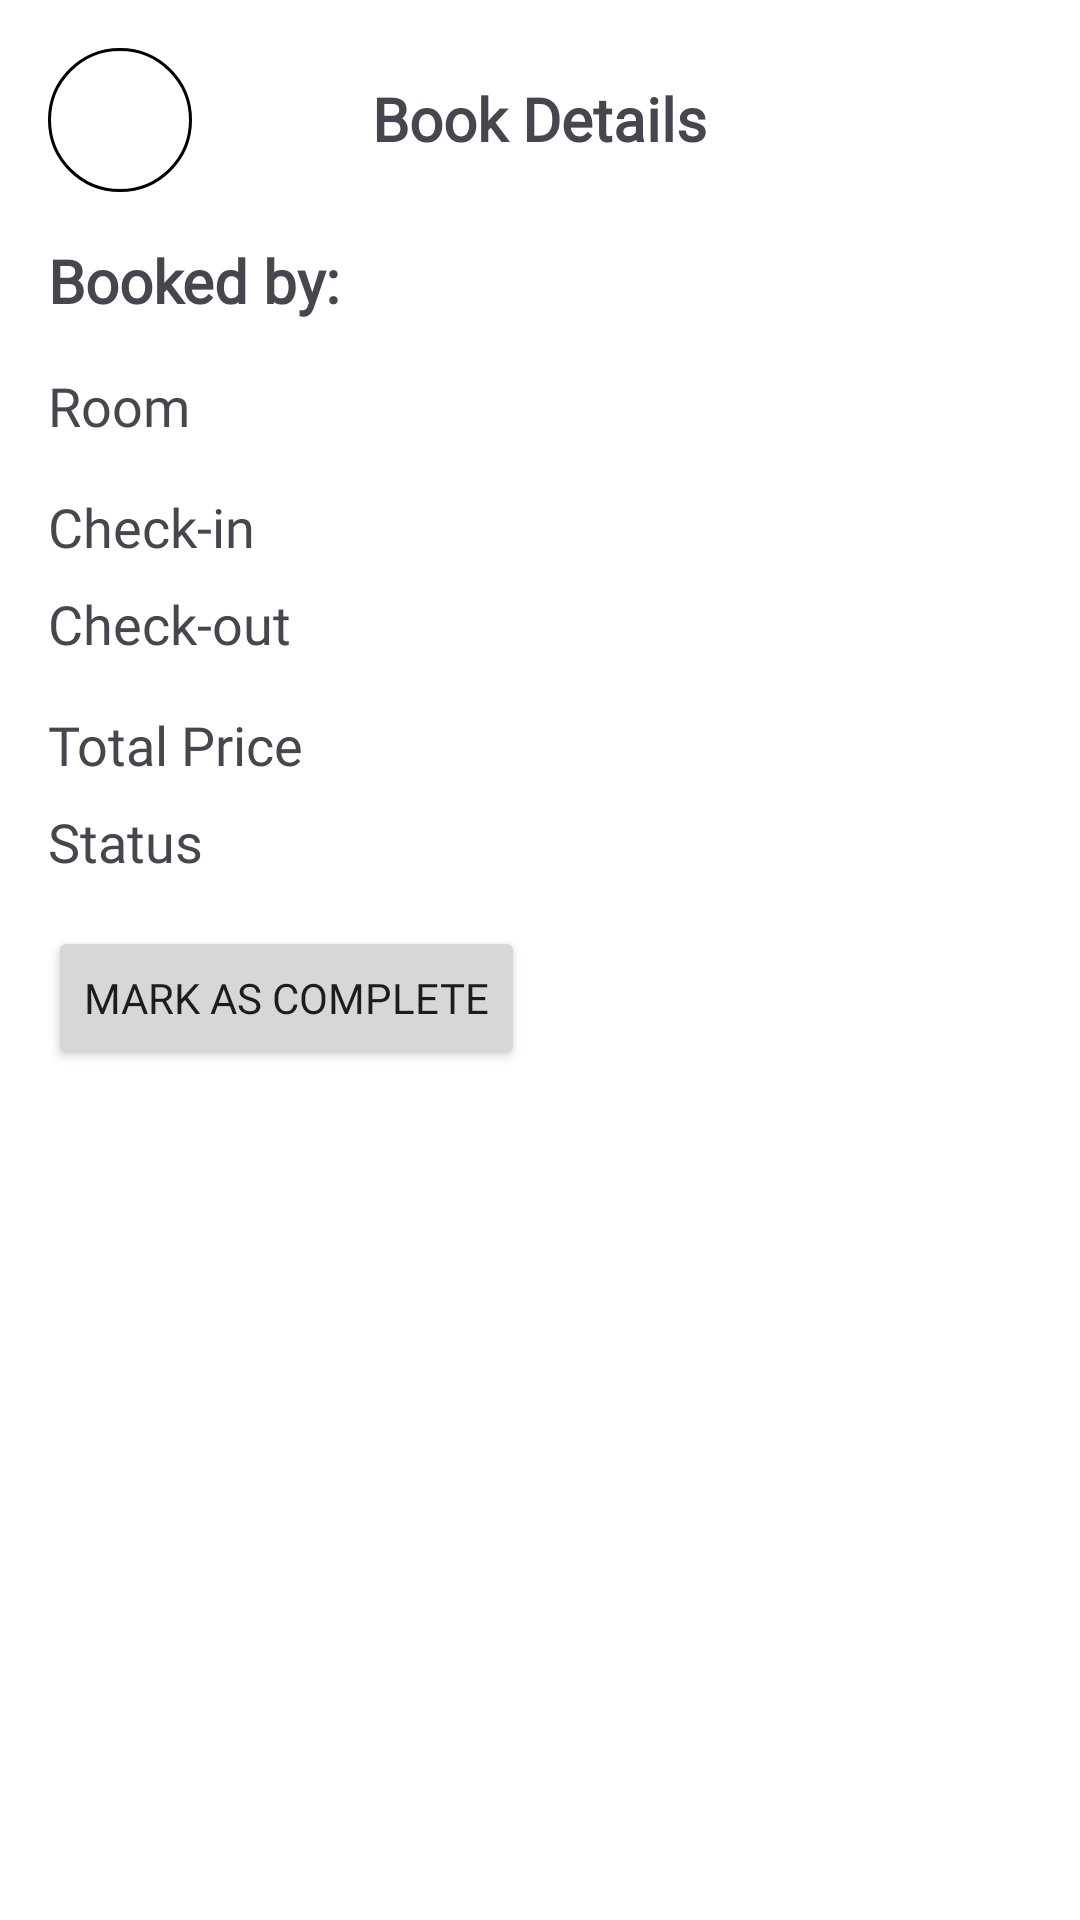

Here is an Android app screen rendered from its layout file. Give the layout XML and the strings, colors and styles it references.
<!-- AndroidManifest.xml: application theme Theme.ProjectStay -->
<!-- res/layout/activity_hotelier_booking_detail.xml -->
<?xml version="1.0" encoding="utf-8"?>
<LinearLayout xmlns:android="http://schemas.android.com/apk/res/android"
    android:layout_width="match_parent"
    android:layout_height="match_parent"
    android:background="@color/white"
    android:orientation="vertical"
    android:padding="16dp">

    
    <RelativeLayout
        android:layout_width="match_parent"
        android:layout_height="wrap_content">

        
        <ImageButton
            android:id="@+id/backButton"
            android:layout_width="48dp"
            android:layout_height="48dp"
            android:layout_alignParentLeft="true"
            android:background="@drawable/circle_background"
            android:contentDescription="Back"
            android:src="@drawable/baseline_arrow_back_ios_new_24" />

        
        <TextView
            android:id="@+id/bookDetailsTitle"
            android:layout_width="wrap_content"
            android:layout_height="wrap_content"
            android:layout_alignParentTop="true"
            android:layout_centerInParent="true"
            android:fontFamily="@font/montserrat"
            android:paddingTop="10dp"
            android:text="Book Details"
            android:textSize="20sp"
            android:textStyle="bold" />
    </RelativeLayout>

    
    <TextView
        android:id="@+id/userNameTextView"
        android:layout_width="wrap_content"
        android:layout_height="wrap_content"
        android:layout_marginTop="16dp"
        android:fontFamily="@font/montserrat"
        android:text="Booked by: "
        android:textSize="20sp"
        android:textStyle="bold" />

    <TextView
        android:id="@+id/roomNameTextView"
        android:layout_width="wrap_content"
        android:layout_height="wrap_content"
        android:layout_marginTop="16dp"
        android:fontFamily="@font/montserrat"
        android:text="Room"
        android:textSize="18sp" />

    <TextView
        android:id="@+id/checkInDateTextView"
        android:layout_width="wrap_content"
        android:layout_height="wrap_content"
        android:layout_marginTop="16dp"
        android:fontFamily="@font/montserrat"
        android:text="Check-in"
        android:textSize="18sp" />

    <TextView
        android:id="@+id/checkOutDateTextView"
        android:layout_width="wrap_content"
        android:layout_height="wrap_content"
        android:layout_marginTop="8dp"
        android:fontFamily="@font/montserrat"
        android:text="Check-out"
        android:textSize="18sp" />

    <TextView
        android:id="@+id/totalPriceTextView"
        android:layout_width="wrap_content"
        android:layout_height="wrap_content"
        android:layout_marginTop="16dp"
        android:fontFamily="@font/montserrat"
        android:text="Total Price"
        android:textSize="18sp" />

    <TextView
        android:id="@+id/statusTextView"
        android:layout_width="wrap_content"
        android:layout_height="wrap_content"
        android:layout_marginTop="8dp"
        android:fontFamily="@font/montserrat"
        android:text="Status"
        android:textSize="18sp" />

    <Button
        android:id="@+id/markAsCompleteButton"
        android:layout_width="wrap_content"
        android:layout_height="wrap_content"
        android:layout_marginTop="16dp"
        android:fontFamily="@font/montserrat"
        android:text="Mark as Complete" />

</LinearLayout>
<!-- resources referenced by this layout -->
<resources>
  <color name="white">#FFFFFFFF</color>
  <!-- drawable circle_background (drawable) -->
  <?xml version="1.0" encoding="utf-8"?>
  <shape xmlns:android="http://schemas.android.com/apk/res/android"
      android:shape="oval">
  
      <solid android:color="@color/white" />
      <size android:width="48dp" android:height="48dp" />
      <stroke android:width="1dp" android:color="#000000" />
  </shape>
  <style name="Theme.ProjectStay" parent="Base.Theme.ProjectStay" />
  <style name="Base.Theme.ProjectStay" parent="Theme.Material3.DayNight.NoActionBar">
          
          
      </style>
</resources>
